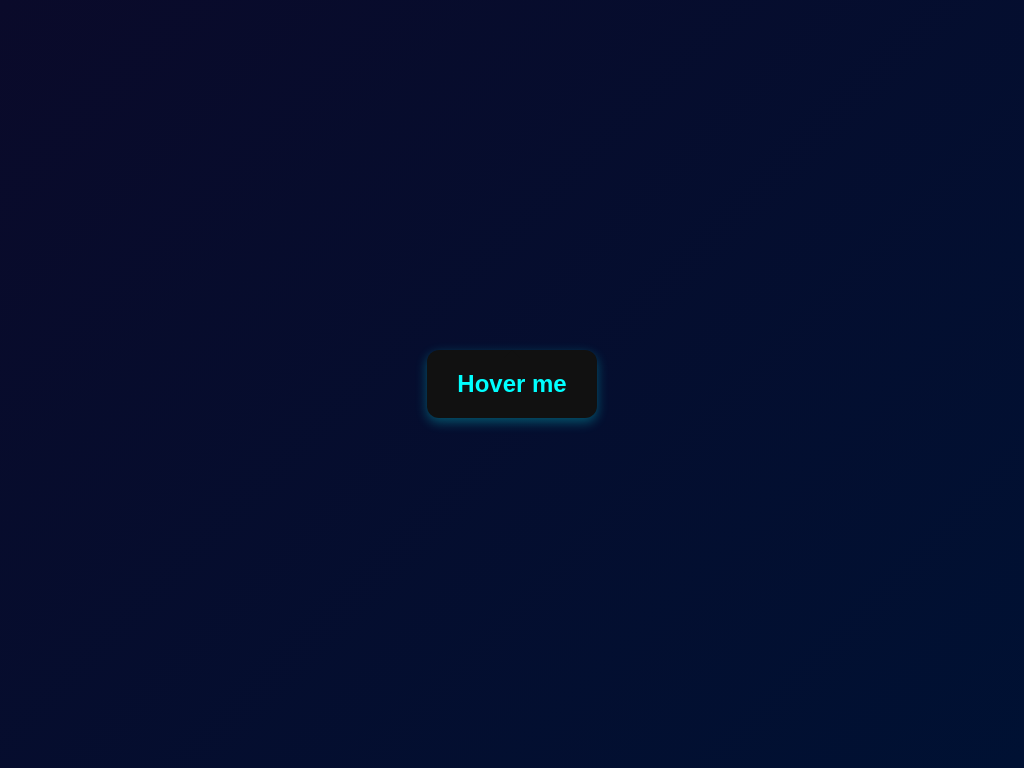

Write the HTML and CSS that draws this image.

<!DOCTYPE html>
<html lang="en">
<head>
    <meta charset="UTF-8">
    <meta name="viewport" content="width=device-width, initial-scale=1.0">
    <title>Pure CSS Tooltip using HTML and CSS #webdevelopment #htmlcss #coding #shorts</title>
    <style>
body {
  margin: 0;
  height: 100vh;
  display: flex;
  justify-content: center;
  align-items: center;
  background: linear-gradient(135deg, #0a0a2a, #001133);
  font-family: Arial, Helvetica, sans-serif;
}

.tooltip {
  position: relative;
  background: #111;
  color: #00ffff;
  padding: 20px 30px;
  border-radius: 12px;
  cursor: pointer;
  font-size: 1.5rem;
  font-weight: bold;
  text-align: center;
  box-shadow: 0 4px 12px rgba(0,255,255,0.3);
  transition: transform 0.4s ease, box-shadow 0.4s ease;
  animation: pulse 3s infinite;
}

.tooltip:hover {
  transform: scale(1.07);
  box-shadow: 0 8px 24px rgba(0,255,255,0.6);
}

.tooltip::after {
  content: "";
  position: absolute;
  top: -8px;
  left: 50%;
  transform: translateX(-50%);
  border-width: 8px;
  border-style: solid;
  border-color: transparent transparent #111 transparent;
}

.tooltip-text {
  visibility: hidden;
  opacity: 0;
  position: absolute;
  bottom: 130%;
  left: 50%;
  transform: translateX(-50%);
  background: #00ffff;
  color: #000;
  padding: 12px 16px;
  border-radius: 12px;
  white-space: nowrap;
  font-size: 1.2rem;
  font-weight: bold;
  box-shadow: 0 4px 12px rgba(0,255,255,0.4);
  transition: opacity 0.4s ease, visibility 0.4s;
}

.tooltip:hover .tooltip-text {
  visibility: visible;
  opacity: 1;
}

@keyframes pulse {
  0% {
    box-shadow: 0 0 8px rgba(0,255,255,0.5);
  }
  50% {
    box-shadow: 0 0 20px rgba(0,255,255,1);
  }
  100% {
    box-shadow: 0 0 8px rgba(0,255,255,0.5);
  }
}
    </style>
</head>
<body>
<div class="tooltip">
  Hover me
  <span class="tooltip-text">Pure CSS Tooltip</span>
</div>
</body>
</html>
